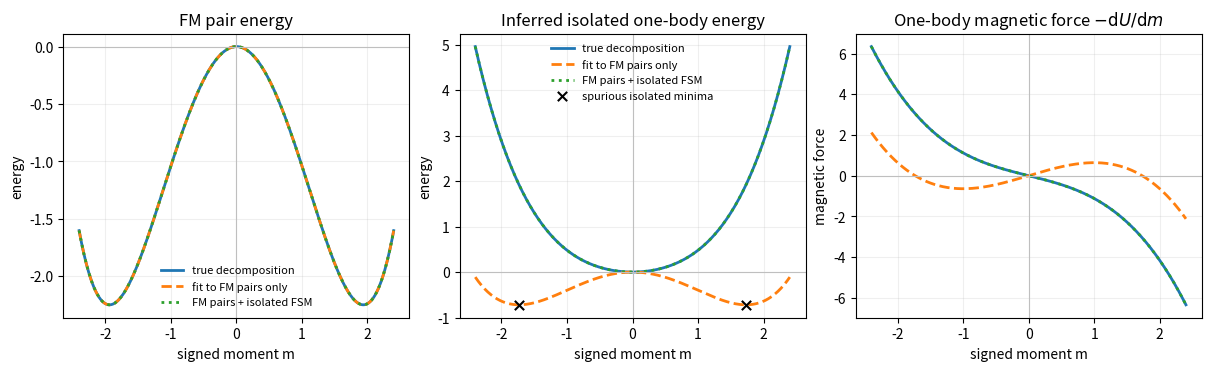

Source code (Python):
"""Demonstrate why pair data do not uniquely determine magnetic one-body energy.

The synthetic collinear model is

    E(m1, m2) = U(m1) + U(m2) + J m1 m2,
    U(m) = W[0] m**2 + W[1] m**4.

Run with::

    python example/magnetic_onebody_demo.py --output /tmp/onebody.png
"""

from __future__ import annotations

import argparse
from pathlib import Path

import matplotlib
import numpy as np

matplotlib.use("Agg")
import matplotlib.pyplot as plt  # noqa: E402


TRUE_W = np.array([0.40, 0.08])
TRUE_J = -2.00
TRUE_PARAMETERS = np.append(TRUE_W, TRUE_J)


def features(m1: np.ndarray, m2: np.ndarray) -> np.ndarray:
    """Linear features multiplying ``[W[0], W[1], J]``."""
    return np.column_stack((m1**2 + m2**2, m1**4 + m2**4, m1 * m2))


def one_body(m: np.ndarray, weights: np.ndarray) -> np.ndarray:
    return weights[0] * m**2 + weights[1] * m**4


def magnetic_force(m: np.ndarray, weights: np.ndarray) -> np.ndarray:
    """Return the one-body restoring force ``-dU/dm``."""
    return -2.0 * weights[0] * m - 4.0 * weights[1] * m**3


def fit(design: np.ndarray, energy: np.ndarray) -> tuple[np.ndarray, int]:
    parameters, _, rank, _ = np.linalg.lstsq(design, energy, rcond=None)
    return parameters, rank


def nonzero_minimum(weights: np.ndarray) -> float | None:
    w2, w4 = weights
    return float(np.sqrt(-w2 / (2.0 * w4))) if w2 < 0.0 < w4 else None


def main(output: Path) -> None:
    moments = np.linspace(-2.2, 2.2, 81)

    # Ferromagnetic pair data: m1 = m2 = m. Here the W[0] and J columns are
    # proportional, so only the combination 2 W[0] + J can be learned.
    pair_design = features(moments, moments)
    pair_energy = pair_design @ TRUE_PARAMETERS
    pair_fit, pair_rank = fit(pair_design, pair_energy)

    # Isolated-atom fixed-spin-moment (FSM) data contain no interaction term.
    isolated_design = features(moments, np.zeros_like(moments))
    isolated_energy = isolated_design @ TRUE_PARAMETERS
    joint_design = np.vstack((pair_design, isolated_design))
    joint_energy = np.concatenate((pair_energy, isolated_energy))
    constrained_fit, joint_rank = fit(joint_design, joint_energy)

    # Global time reversal only duplicates the FM equations; it adds symmetry,
    # but no information that separates one-body and exchange contributions.
    time_reversed_rank = np.linalg.matrix_rank(
        np.vstack((pair_design, features(-moments, -moments)))
    )

    grid = np.linspace(-2.4, 2.4, 401)
    pair_grid = features(grid, grid)
    styles = (
        (TRUE_PARAMETERS, "true decomposition", "-"),
        (pair_fit, "fit to FM pairs only", "--"),
        (constrained_fit, "FM pairs + isolated FSM", ":"),
    )

    figure, axes = plt.subplots(1, 3, figsize=(12.0, 3.6), constrained_layout=True)
    for parameters, label, linestyle in styles:
        axes[0].plot(
            grid,
            pair_grid @ parameters,
            linestyle=linestyle,
            linewidth=2.0,
            label=label,
        )
        axes[1].plot(
            grid,
            one_body(grid, parameters[:2]),
            linestyle=linestyle,
            linewidth=2.0,
            label=label,
        )
        axes[2].plot(
            grid,
            magnetic_force(grid, parameters[:2]),
            linestyle=linestyle,
            linewidth=2.0,
            label=label,
        )

    false_minimum = nonzero_minimum(pair_fit[:2])
    if false_minimum is not None:
        axes[1].scatter(
            [-false_minimum, false_minimum],
            one_body(np.array([-false_minimum, false_minimum]), pair_fit[:2]),
            marker="x",
            s=45,
            color="black",
            zorder=4,
            label="spurious isolated minima",
        )

    titles = (
        "FM pair energy",
        "Inferred isolated one-body energy",
        r"One-body magnetic force $-\mathrm{d}U/\mathrm{d}m$",
    )
    ylabels = ("energy", "energy", "magnetic force")
    for axis, title, ylabel in zip(axes, titles, ylabels):
        axis.axhline(0.0, color="0.75", linewidth=0.8)
        axis.axvline(0.0, color="0.75", linewidth=0.8)
        axis.set(title=title, xlabel="signed moment m", ylabel=ylabel)
        axis.grid(alpha=0.2)
    axes[0].legend(frameon=False, fontsize=8)
    axes[1].legend(frameon=False, fontsize=8)

    output.parent.mkdir(parents=True, exist_ok=True)
    figure.savefig(output, dpi=180)
    plt.close(figure)

    np.set_printoptions(precision=3, suppress=True)
    print(f"true W                        = {TRUE_W}")
    print(f"true J                        = {TRUE_J:.3f}")
    print(f"FM-only W                     = {pair_fit[:2]}")
    print(f"FM-only J                     = {pair_fit[2]:.3f}")
    print(f"FM-only design rank           = {pair_rank}/3")
    print(f"rank after time-reversed copy = {time_reversed_rank}/3")
    max_pair_error = np.max(np.abs(pair_design @ pair_fit - pair_energy))
    print(f"max FM training error         = {max_pair_error:.2e}")
    print(f"FM + isolated FSM W           = {constrained_fit[:2]}")
    print(f"FM + isolated FSM J           = {constrained_fit[2]:.3f}")
    print(f"joint design rank             = {joint_rank}/3")
    print(f"spurious isolated |m| minimum = {false_minimum:.3f}")
    print(f"figure saved to               = {output}")


if __name__ == "__main__":
    parser = argparse.ArgumentParser(description=__doc__)
    parser.add_argument(
        "--output", type=Path, default=Path("magnetic_onebody_demo.png")
    )
    main(parser.parse_args().output)
